3-way image classification set "aug_ds" from GitHub (JaymarRCezar/Addressing-Class-Imbalance-in-Eye-Disease-Classification-A-Transfer-Learning-based-Approach); label vocabulary: cataract, diabetic retinopathy, glaucoma.

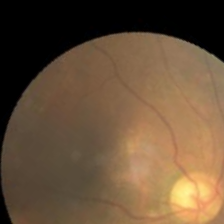
Label: glaucoma

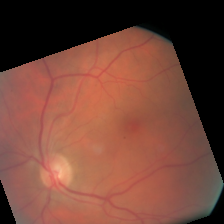
Label: diabetic retinopathy

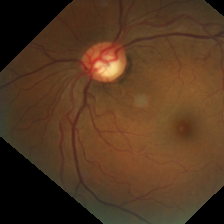
Label: diabetic retinopathy

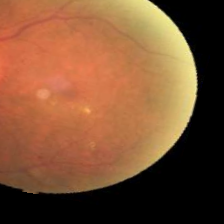
Label: glaucoma

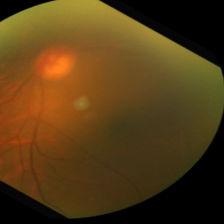
Label: cataract

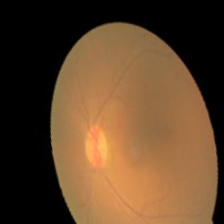
Label: cataract
